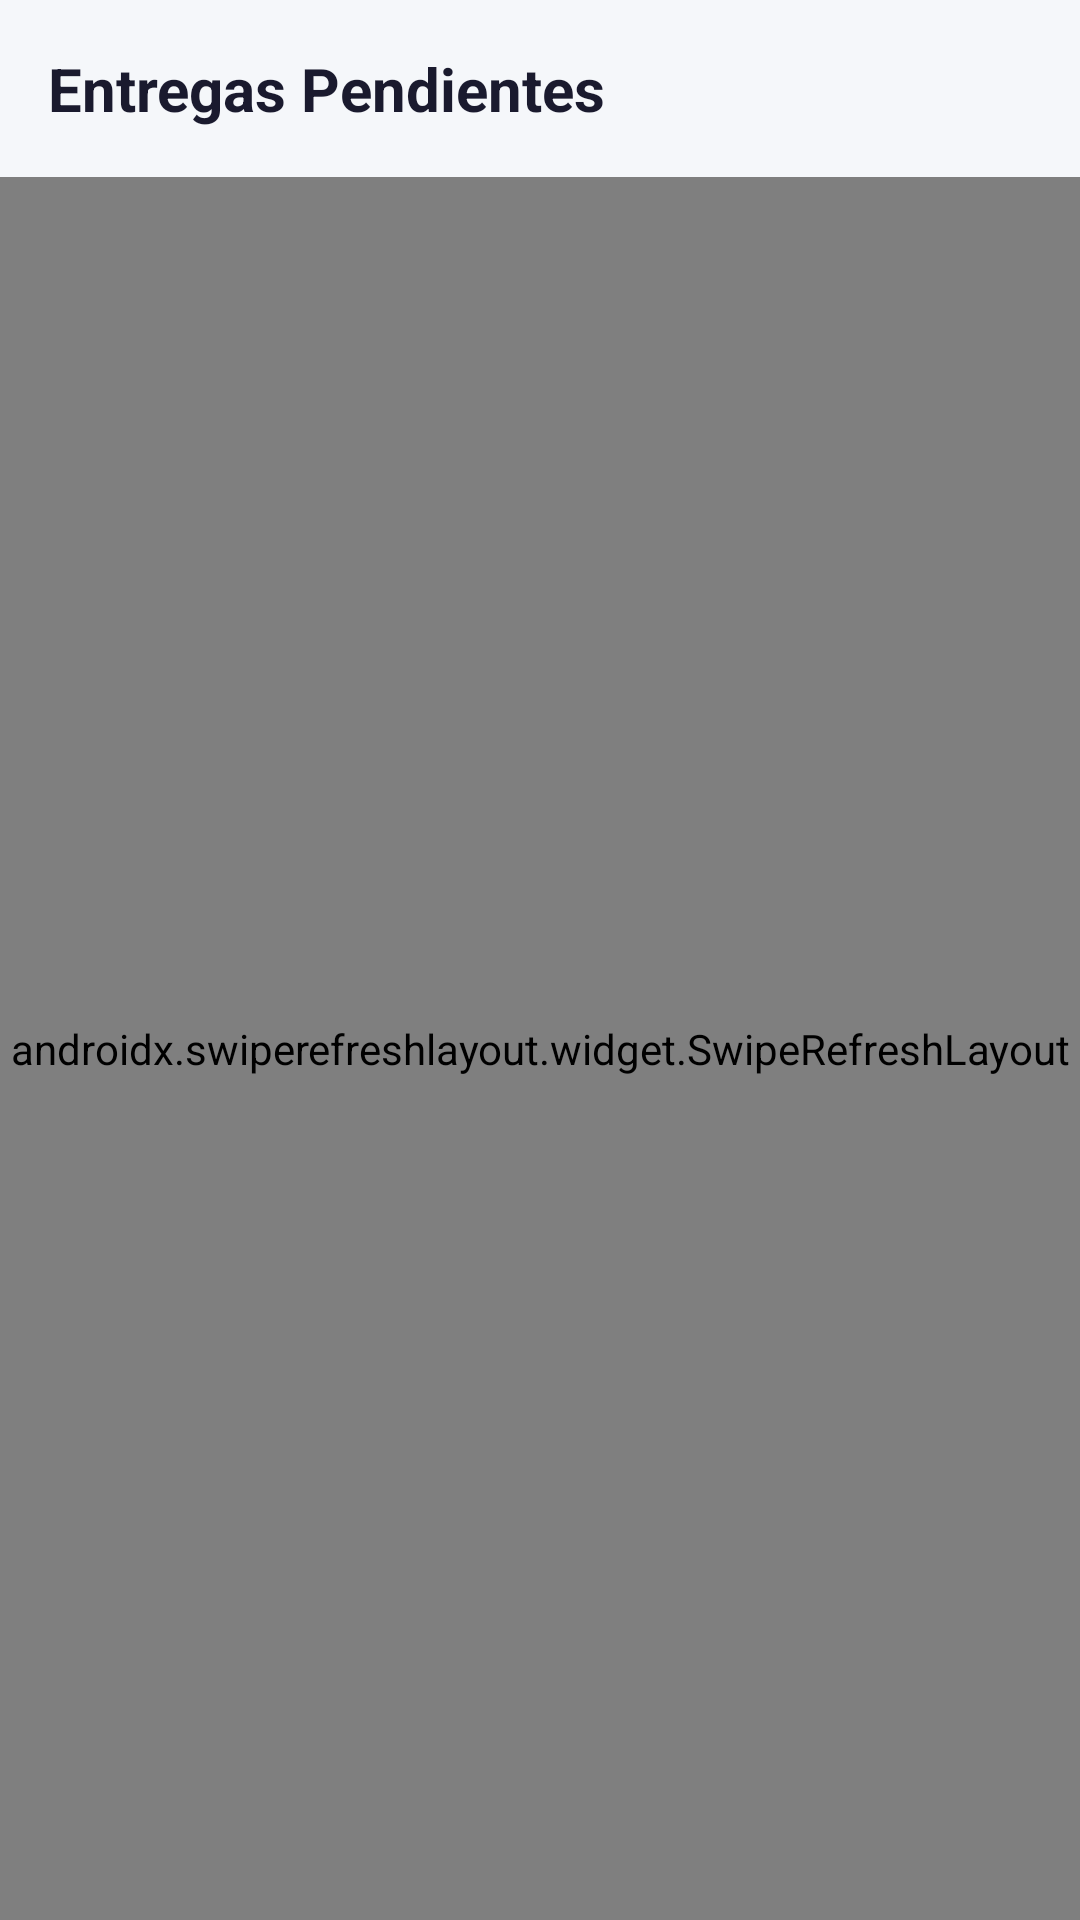

Layout XML and referenced resources for this Android screen:
<!-- AndroidManifest.xml: application theme Theme.Gestor_gasolina -->
<!-- res/layout/activity_revision_entregas.xml -->
<?xml version="1.0" encoding="utf-8"?>
<LinearLayout
    xmlns:android="http://schemas.android.com/apk/res/android"
    android:layout_width="match_parent"
    android:layout_height="match_parent"
    android:orientation="vertical"
    android:background="#F5F7FA">

    <TextView
        android:layout_width="match_parent"
        android:layout_height="wrap_content"
        android:text="Entregas Pendientes"
        android:textSize="20sp"
        android:textStyle="bold"
        android:textColor="#1A1A2E"
        android:padding="16dp"/>

    <androidx.swiperefreshlayout.widget.SwipeRefreshLayout
        android:id="@+id/swipe_refresh"
        android:layout_width="match_parent"
        android:layout_height="match_parent">

        <FrameLayout
            android:layout_width="match_parent"
            android:layout_height="match_parent">

            <androidx.recyclerview.widget.RecyclerView
                android:id="@+id/rv_deliveries"
                android:layout_width="match_parent"
                android:layout_height="match_parent"
                android:paddingVertical="8dp"
                android:clipToPadding="false"/>

            <TextView
                android:id="@+id/tv_empty"
                android:layout_width="match_parent"
                android:layout_height="wrap_content"
                android:text="No hay entregas pendientes"
                android:textSize="14sp"
                android:textColor="#888888"
                android:gravity="center"
                android:padding="32dp"
                android:layout_gravity="center"
                android:visibility="gone"/>

        </FrameLayout>

    </androidx.swiperefreshlayout.widget.SwipeRefreshLayout>

</LinearLayout>
<!-- resources referenced by this layout -->
<resources>
  <style name="Theme.Gestor_gasolina" parent="Base.Theme.Gestor_gasolina" />
  <style name="Base.Theme.Gestor_gasolina" parent="Theme.Material3.DayNight.NoActionBar">
      </style>
</resources>
